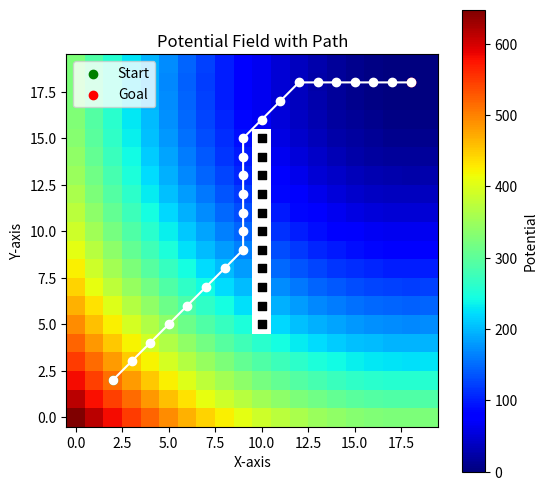

Generate this figure with matplotlib:
import numpy as np
import matplotlib.pyplot as plt
grid_size = (20, 20)
start = (2, 2)
goal = (18, 18)
obstacles = {(10, y) for y in range(5, 16)}

def potential_field(grid_size, goal, obstacles):
    field = np.zeros(grid_size)
    for x in range(grid_size[0]):
        for y in range(grid_size[1]):
            if (x, y) in obstacles:
                field[x, y] = np.inf
            else:
                field[x, y] = np.linalg.norm(np.array([x, y]) - np.array(goal))**2
    return field

field = potential_field(grid_size, goal, obstacles)

def gradient_descent_path(start, goal, field, obstacles):
    path = [start]
    current = start
    while current != goal:
        x, y = current
        min_potential = field[x, y]
        next_move = current
        for dx in [-1, 0, 1]:
            for dy in [-1, 0, 1]:
                if dx == 0 and dy == 0:
                    continue
                neighbor = (x + dx, y + dy)
                if 0 <= neighbor[0] < grid_size[0] and 0 <= neighbor[1] < grid_size[1]:
                    if neighbor not in obstacles and field[neighbor] < min_potential:
                        min_potential = field[neighbor]
                        next_move = neighbor
        if next_move == current:
            break
        current = next_move
        path.append(current)
    return path

path = gradient_descent_path(start, goal, field, obstacles)
plt.figure(figsize=(6, 6))
plt.imshow(field.T, origin='lower', cmap='jet', interpolation='nearest')
plt.colorbar(label='Potential')
for obs in obstacles:
    plt.scatter(obs[0], obs[1], c='black', marker='s')
path_x, path_y = zip(*path)
plt.plot(path_x, path_y, marker='o', linestyle='-', color='white')
plt.scatter(*start, color='green', label='Start')
plt.scatter(*goal, color='red', label='Goal')
plt.legend()
plt.title("Potential Field with Path")
plt.xlabel("X-axis")
plt.ylabel("Y-axis")
plt.show()